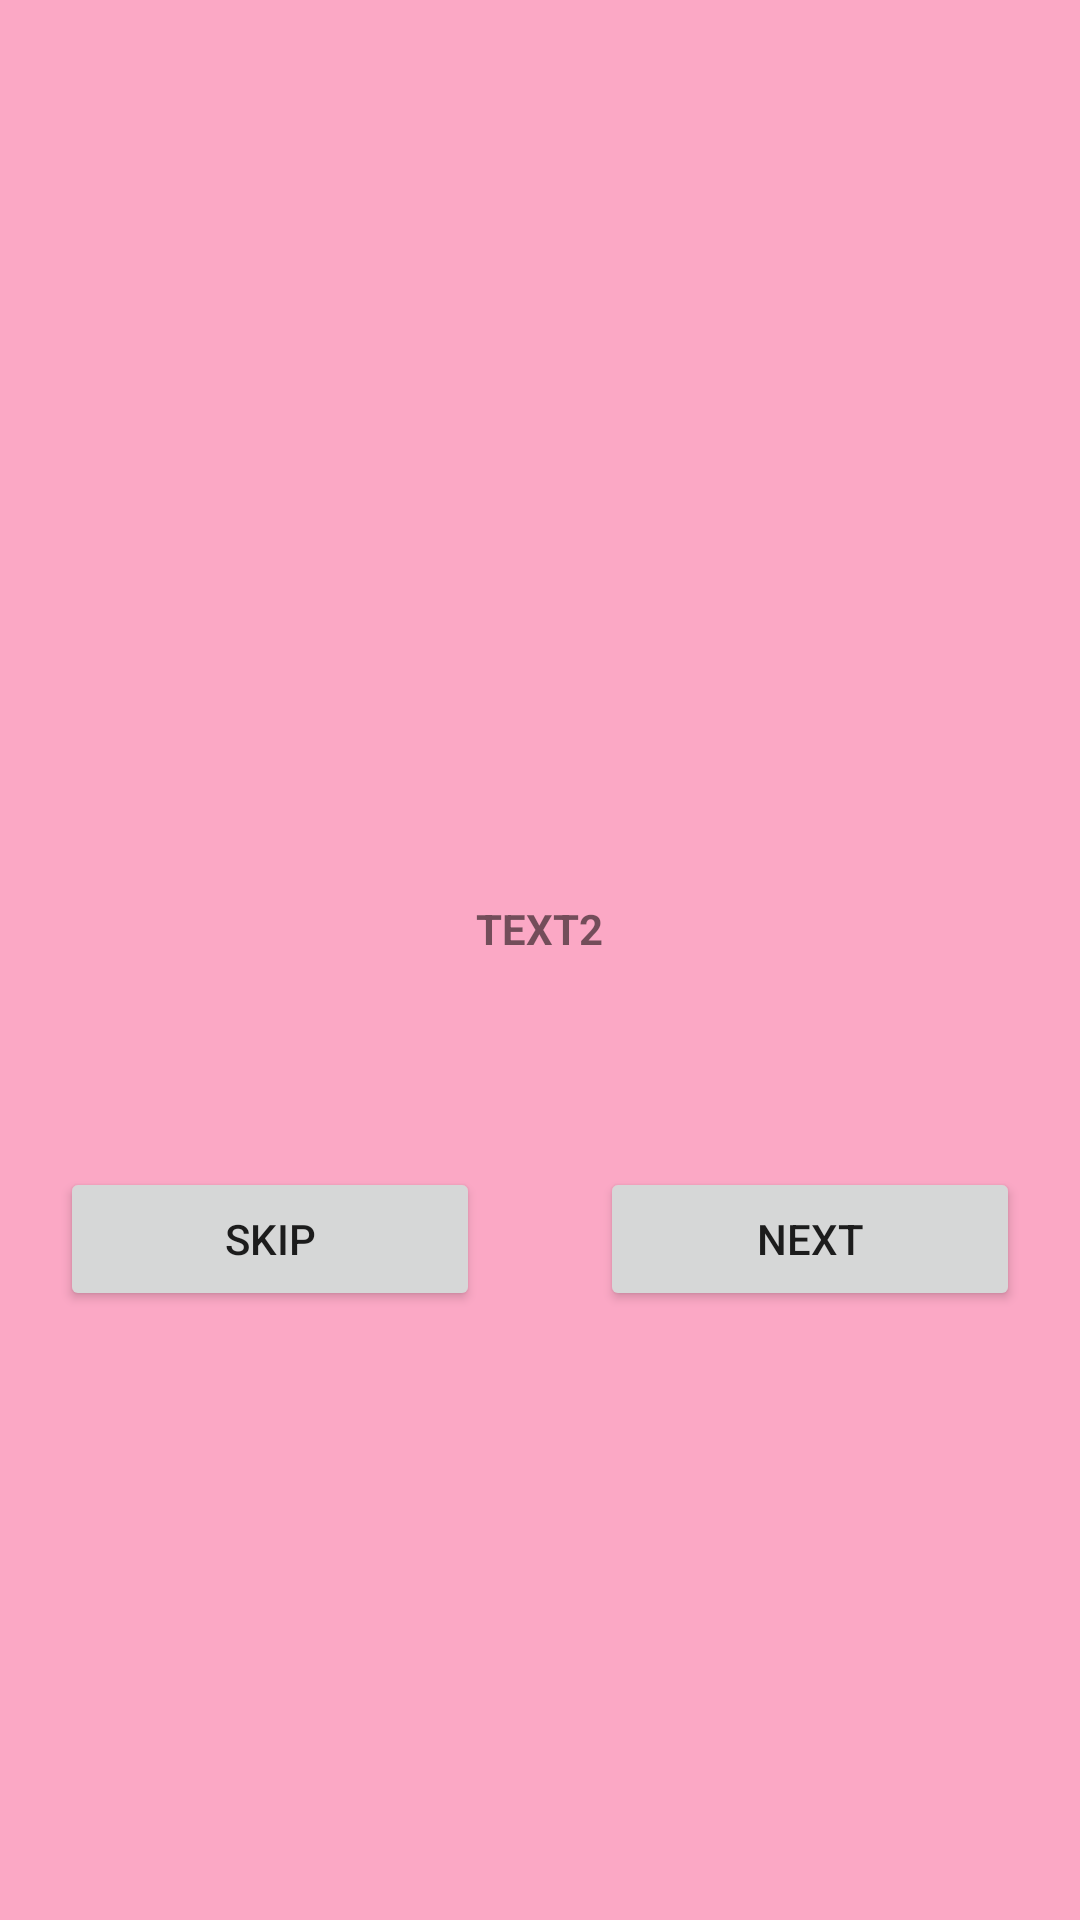

Reconstruct the res/layout file that produces this screen, plus the resources it refers to.
<!-- AndroidManifest.xml: application theme Theme.ShoeApp -->
<!-- res/layout/fragment_b.xml -->
<?xml version="1.0" encoding="utf-8"?>
<RelativeLayout
    xmlns:android="http://schemas.android.com/apk/res/android"
    xmlns:app="http://schemas.android.com/apk/res-auto"
    xmlns:tools="http://schemas.android.com/tools"
    android:layout_width="match_parent"
    android:layout_height="match_parent"
    android:background="#FBA8C5"
    tools:context=".FragmentB">


    <ImageView
        android:id="@+id/imageView"
        android:layout_width="200dp"
        android:layout_height="200dp"
        android:layout_centerHorizontal="true"
        android:layout_marginTop="50dp"
        android:layout_marginLeft="100dp"
        android:src="@drawable/sneaker" />

    <TextView
        android:id="@+id/textView"
        android:layout_width="wrap_content"
        android:layout_height="wrap_content"
        android:layout_below="@+id/imageView"
        android:layout_centerHorizontal="true"
        android:layout_marginTop="50dp"
        android:textStyle="bold"
        android:text="TEXT2" />
    <LinearLayout
        android:layout_width="match_parent"
        android:layout_height="wrap_content"
        android:layout_marginTop="50dp"
        android:orientation="horizontal"
        android:layout_below="@+id/textView"
        android:weightSum="2">

        <Button
            android:id="@+id/Skip1"
            android:layout_width="wrap_content"
            android:layout_height="wrap_content"
            android:layout_weight="1"
            android:layout_margin="20dp"
            android:text="Skip" />

        <Button
            android:id="@+id/Next1"
            android:layout_width="wrap_content"
            android:layout_height="wrap_content"
            android:layout_weight="1"
            android:layout_margin="20dp"
            android:text="Next" />
    </LinearLayout>


</RelativeLayout>
<!-- resources referenced by this layout -->
<resources>
  <style name="Theme.ShoeApp" parent="Theme.MaterialComponents.DayNight.DarkActionBar">
          
          <item name="colorPrimary">@color/purple_500</item>
          <item name="colorPrimaryVariant">@color/purple_700</item>
          <item name="colorOnPrimary">@color/white</item>
          
          <item name="colorSecondary">@color/teal_200</item>
          <item name="colorSecondaryVariant">@color/teal_700</item>
          <item name="colorOnSecondary">@color/black</item>
          
          <item name="android:statusBarColor" tools:targetApi="l">?attr/colorPrimaryVariant</item>
          
      </style>
  <!-- not gathered from this repository: default colours our renderer supplied (Android Studio template values) -->
  <color name="purple_500">#FF6200EE</color>
  <color name="purple_700">#FF3700B3</color>
  <color name="teal_200">#FF03DAC5</color>
  <color name="teal_700">#FF018786</color>
  <color name="black">#FF000000</color>
  <color name="white">#FFFFFFFF</color>
</resources>
